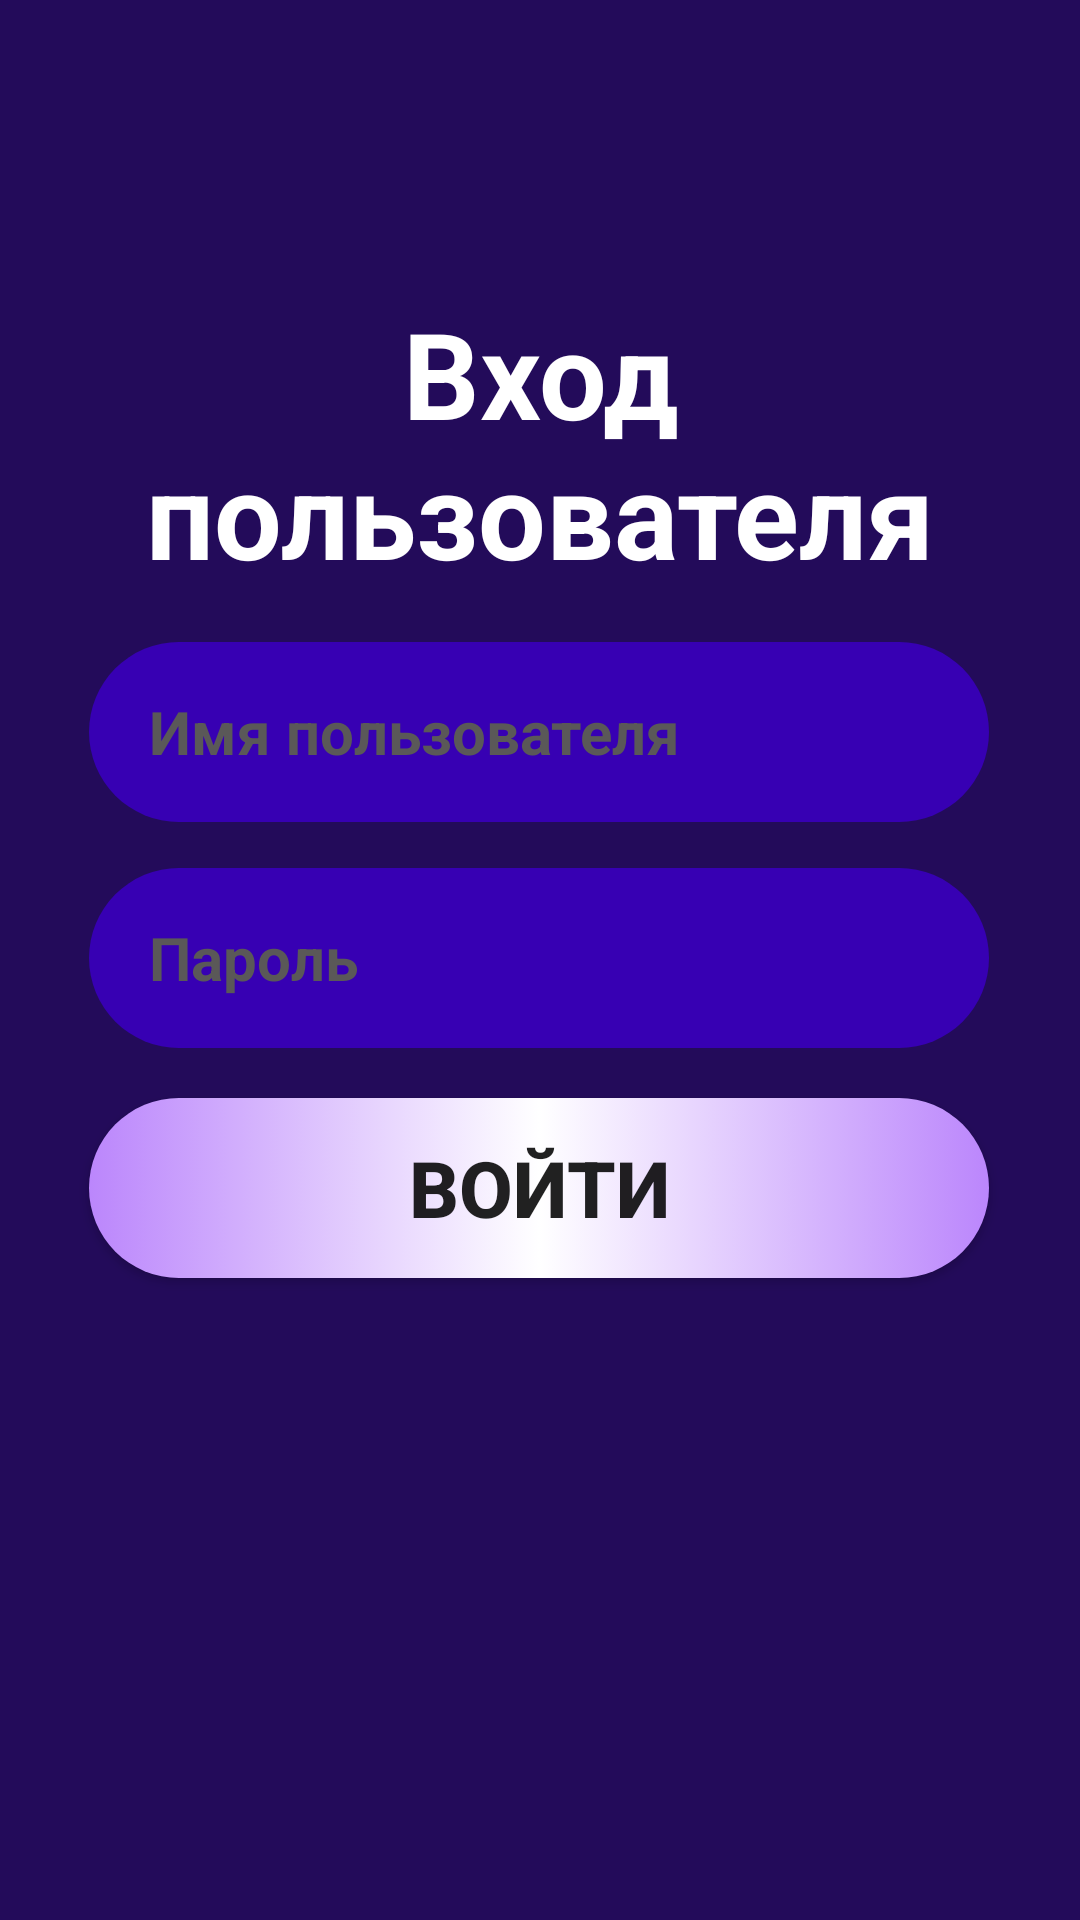

Layout XML and referenced resources for this Android screen:
<!-- AndroidManifest.xml: application theme Theme.EmployeeTasks -->
<!-- res/layout/activity_login.xml -->
<?xml version="1.0" encoding="utf-8"?>
<androidx.constraintlayout.widget.ConstraintLayout xmlns:android="http://schemas.android.com/apk/res/android"
    xmlns:app="http://schemas.android.com/apk/res-auto"
    xmlns:tools="http://schemas.android.com/tools"
    android:layout_width="match_parent"
    android:layout_height="match_parent"
    android:background="@color/dark_200"
    tools:context=".Login">

    <TextView
        android:id="@+id/textView3"
        android:layout_width="wrap_content"
        android:layout_height="wrap_content"
        android:gravity="center"
        android:text="Вход пользователя"
        android:textColor="@color/white"
        android:textSize="40sp"
        android:textStyle="bold"
        app:layout_constraintBottom_toBottomOf="parent"
        app:layout_constraintEnd_toEndOf="parent"
        app:layout_constraintHorizontal_bias="0.498"
        app:layout_constraintStart_toStartOf="parent"
        app:layout_constraintTop_toTopOf="parent"
        app:layout_constraintVertical_bias="0.181" />

    <EditText
        android:id="@+id/loginUsername"
        android:layout_width="300dp"
        android:layout_height="60dp"
        android:background="@drawable/bg"
        android:drawableLeft="@drawable/person_icon"
        android:drawablePadding="20dp"
        android:ems="10"
        android:hint="Имя пользователя"
        android:inputType="textPersonName"
        android:paddingLeft="20dp"
        android:textColor="@color/white"
        android:textColorHint="@color/gray"
        android:textSize="20sp"
        android:textStyle="bold"
        app:layout_constraintBottom_toBottomOf="parent"
        app:layout_constraintEnd_toEndOf="parent"
        app:layout_constraintHorizontal_bias="0.495"
        app:layout_constraintStart_toStartOf="parent"
        app:layout_constraintTop_toTopOf="parent"
        app:layout_constraintVertical_bias="0.369" />

    <EditText
        android:id="@+id/loginPassword"
        android:layout_width="300dp"
        android:layout_height="60dp"
        android:background="@drawable/bg"
        android:drawableLeft="@drawable/lock_icon"
        android:drawablePadding="20dp"
        android:ems="10"
        android:hint="Пароль"
        android:inputType="textPassword"
        android:paddingLeft="20dp"
        android:textColor="@color/white"
        android:textColorHint="@color/gray"
        android:textSize="20sp"
        android:textStyle="bold"
        app:layout_constraintBottom_toBottomOf="parent"
        app:layout_constraintEnd_toEndOf="parent"
        app:layout_constraintHorizontal_bias="0.495"
        app:layout_constraintStart_toStartOf="parent"
        app:layout_constraintTop_toTopOf="parent"
        app:layout_constraintVertical_bias="0.499" />

    

    <Button
        android:id="@+id/loginBtn"
        android:layout_width="300dp"
        android:layout_height="60dp"
        android:background="@drawable/btn"
        android:text="Войти"
        android:textSize="26sp"
        android:textStyle="bold"
        app:layout_constraintBottom_toBottomOf="parent"
        app:layout_constraintEnd_toEndOf="parent"
        app:layout_constraintHorizontal_bias="0.495"
        app:layout_constraintStart_toStartOf="parent"
        app:layout_constraintTop_toTopOf="parent"
        app:layout_constraintVertical_bias="0.631" />

</androidx.constraintlayout.widget.ConstraintLayout>
<!-- resources referenced by this layout -->
<resources>
  <string-array name="userNames">
          <item>Пользователь</item>
          <item>Администратор</item>
      </string-array>
  <color name="dark_200">#230B5A</color>
  <color name="gray">#5A5858</color>
  <color name="white">#FFFFFFFF</color>
  <!-- drawable bg (drawable) -->
  <?xml version="1.0" encoding="utf-8"?>
  <selector xmlns:android="http://schemas.android.com/apk/res/android">
      <item android:state_enabled="true" android:state_focused="true">
          <shape android:shape="rectangle">
              <solid android:color="@color/black" />
              <corners android:radius="50dp" />
              <stroke android:color="@color/white" android:width="1dp" />
          </shape>
      </item>
  
      <item android:state_enabled="true">
          <shape android:shape="rectangle">
              <solid android:color="@color/purple_700" />
              <corners android:radius="50dp" />
          </shape>
      </item>
  </selector>
  <!-- drawable btn (drawable) -->
  <?xml version="1.0" encoding="utf-8"?>
  <selector xmlns:android="http://schemas.android.com/apk/res/android">
      <item android:state_pressed="true">
          <shape android:shape="rectangle">
              <solid android:color="@color/black" />
              <corners android:radius="50dp" />
          </shape>
      </item>
  
      <item android:state_enabled="true">
          <shape android:shape="rectangle">
              <gradient android:startColor="@color/purple_200"
                  android:centerColor="@color/white"
                  android:endColor="@color/purple_200"/>
              <corners android:radius="50dp" />
          </shape>
      </item>
  </selector>
  <!-- drawable lock_icon (drawable) -->
  <?xml version="1.0" encoding="utf-8"?>
  <selector xmlns:android="http://schemas.android.com/apk/res/android">
      <item android:state_focused="true"
          android:drawable="@drawable/ic_baseline_lock_focused" />
  
      <item android:state_focused="false"
          android:drawable="@drawable/ic_baseline_lock" />
  </selector>
  <!-- drawable person_icon (drawable) -->
  <?xml version="1.0" encoding="utf-8"?>
  <selector xmlns:android="http://schemas.android.com/apk/res/android">
      <item android:state_focused="true"
          android:drawable="@drawable/ic_baseline_person_focused" />
  
      <item android:state_focused="false"
          android:drawable="@drawable/ic_baseline_person" />
  </selector>
  <style name="Theme.EmployeeTasks" parent="Theme.AppCompat.DayNight.NoActionBar">
          
          <item name="colorPrimary">@color/purple_500</item>
          <item name="colorPrimaryVariant">@color/purple_700</item>
          <item name="colorOnPrimary">@color/white</item>
          
          <item name="colorSecondary">@color/teal_200</item>
          <item name="colorSecondaryVariant">@color/teal_700</item>
          <item name="colorOnSecondary">@color/black</item>
          
          <item name="android:statusBarColor">?attr/colorPrimaryVariant</item>
          
      </style>
  <color name="black">#FF000000</color>
  <color name="purple_700">#FF3700B3</color>
  <!-- drawable ic_baseline_arrow_drop_down (drawable) -->
  <vector android:height="30dp" android:tint="#5A5858"
      android:viewportHeight="24" android:viewportWidth="24"
      android:width="30dp" xmlns:android="http://schemas.android.com/apk/res/android">
      <path android:fillColor="@android:color/white" android:pathData="M7,10l5,5 5,-5z"/>
  </vector>
  <color name="purple_200">#FFBB86FC</color>
  <color name="purple_500">#FF6200EE</color>
  <color name="teal_200">#FF03DAC5</color>
  <color name="teal_700">#FF018786</color>
</resources>
